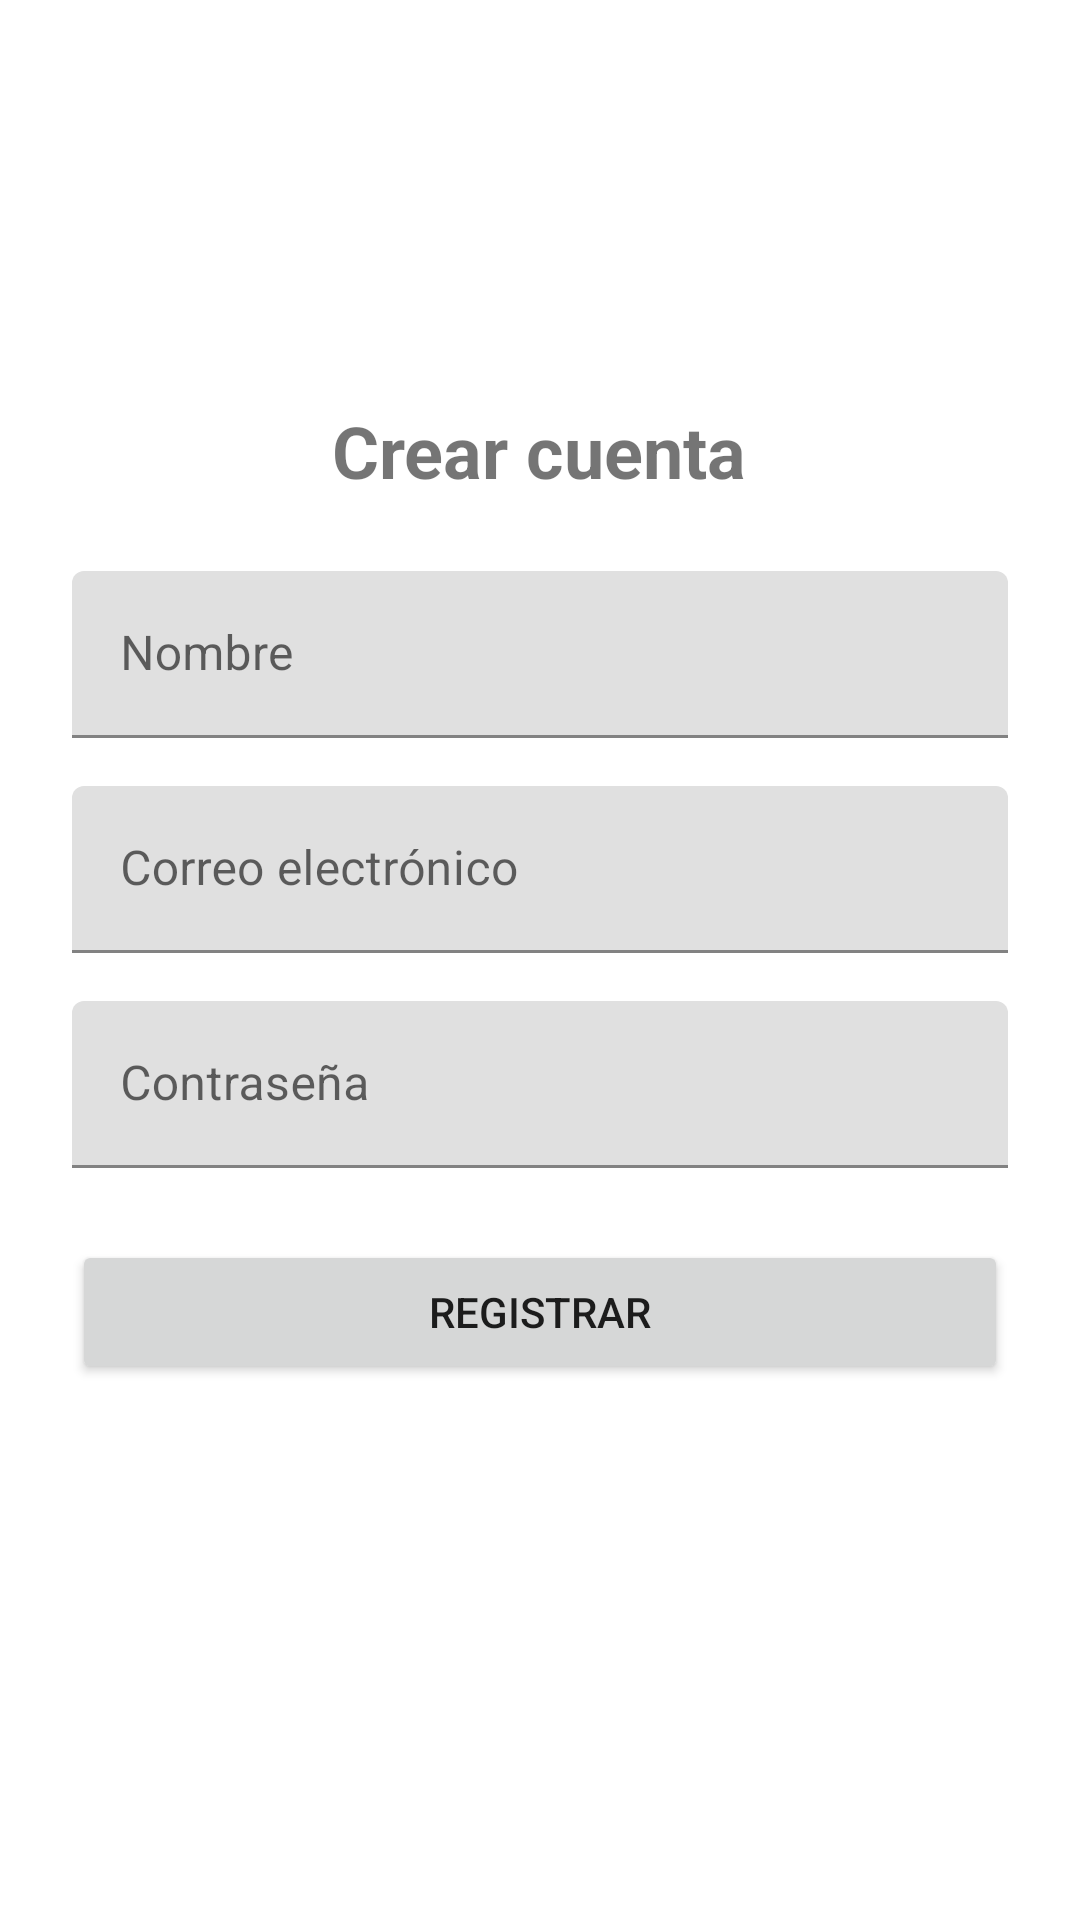

Android layout source for this screen:
<!-- AndroidManifest.xml: application theme Theme.SpotlyApp -->
<!-- res/layout/activity_register.xml -->
<?xml version="1.0" encoding="utf-8"?>
<LinearLayout xmlns:android="http://schemas.android.com/apk/res/android"
    xmlns:app="http://schemas.android.com/apk/res-auto"
    xmlns:tools="http://schemas.android.com/tools"
    android:layout_width="match_parent"
    android:layout_height="match_parent"
    android:orientation="vertical"
    android:padding="24dp"
    tools:context=".RegisterActivity">


    <TextView
        android:id="@+id/tvRegisterTitle"
        android:layout_width="wrap_content"
        android:layout_height="wrap_content"
        android:text="Crear cuenta"
        android:textSize="24sp"
        android:textStyle="bold"
        android:layout_gravity="center_horizontal"
        android:paddingBottom="24dp"
        android:layout_marginTop="110dp"/>

    <com.google.android.material.textfield.TextInputLayout
        android:layout_width="match_parent"
        android:layout_height="wrap_content"
        android:hint="Nombre">

        <com.google.android.material.textfield.TextInputEditText
            android:id="@+id/etNewUser"
            android:layout_width="match_parent"
            android:layout_height="wrap_content"
            android:inputType="textPersonName" />
    </com.google.android.material.textfield.TextInputLayout>

    <com.google.android.material.textfield.TextInputLayout
        android:layout_width="match_parent"
        android:layout_height="wrap_content"
        android:hint="Correo electrónico"
        android:layout_marginTop="16dp">

        <com.google.android.material.textfield.TextInputEditText
            android:id="@+id/etEmail"
            android:layout_width="match_parent"
            android:layout_height="wrap_content"
            android:inputType="textEmailAddress" />
    </com.google.android.material.textfield.TextInputLayout>

    <com.google.android.material.textfield.TextInputLayout
        android:layout_width="match_parent"
        android:layout_height="wrap_content"
        android:hint="Contraseña"
        android:layout_marginTop="16dp">

        <com.google.android.material.textfield.TextInputEditText
            android:id="@+id/etNewPassword"
            android:layout_width="match_parent"
            android:layout_height="wrap_content"
            android:inputType="textPassword" />
    </com.google.android.material.textfield.TextInputLayout>

    <Button
        android:id="@+id/btnCrearUsuario"
        android:layout_width="match_parent"
        android:layout_height="wrap_content"
        android:text="Registrar"
        android:layout_marginTop="24dp" />

</LinearLayout>
<!-- resources referenced by this layout -->
<resources>
  <style name="Theme.SpotlyApp" parent="Theme.MaterialComponents.DayNight.DarkActionBar">
          
          <item name="colorPrimary">@color/purple_500</item>
          <item name="colorPrimaryVariant">@color/purple_700</item>
          <item name="colorOnPrimary">@color/white</item>
          
          <item name="colorSecondary">@color/teal_200</item>
          <item name="colorSecondaryVariant">@color/teal_700</item>
          <item name="colorOnSecondary">@color/black</item>
          
          <item name="android:statusBarColor">?attr/colorPrimaryVariant</item>
          
      </style>
  <color name="purple_500">#6200EE</color>
  <color name="purple_700">#3700B3</color>
  <color name="white">#FFFFFF</color>
  <color name="teal_200">#03DAC5</color>
  <color name="teal_700">#018786</color>
  <color name="black">#000000</color>
</resources>
